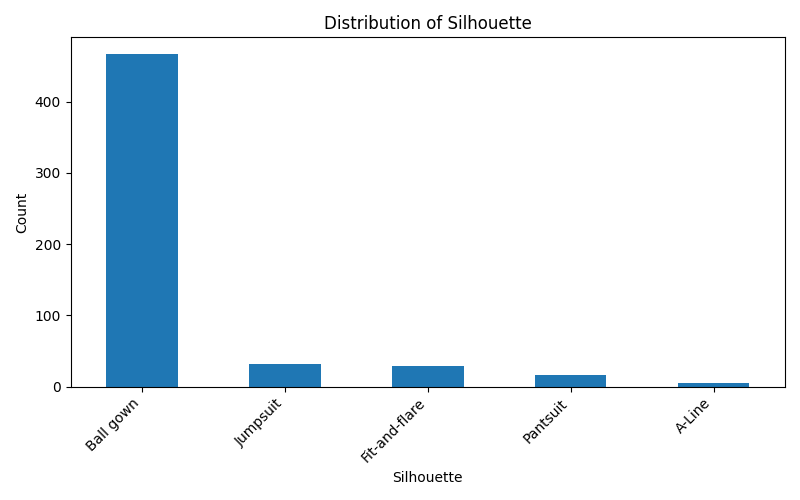

The file beside this chart, header and first rows:
Silhouette, count
Ball gown, 467
Jumpsuit, 31
Fit-and-flare, 29
Pantsuit, 16
A-Line, 5
